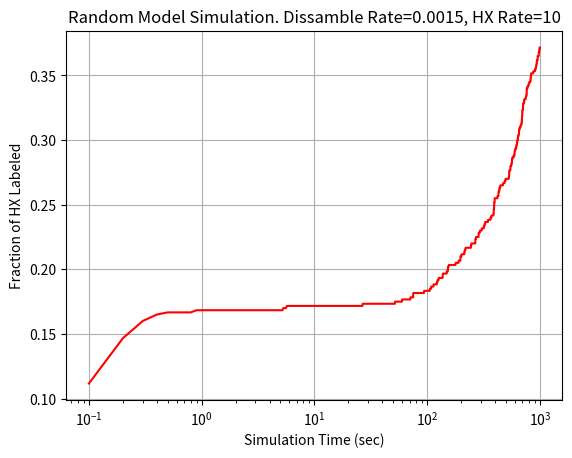

Generate this figure with matplotlib:
"""
Diffusion Model used in Fig.4D of Ye, X. et.al. PNAS 2019

@author: yexiang
"""

import math
import numpy as np
import sys

##Simulation Part:
print ("input arguments in the following order: Number of molecules for simulation,\
Number of protomers per oligomer, Oligomer dissociation into protomers, \
HDX rate on unprotected protomer, Total simulation time (in seconds)")
if len(sys.argv) == 1:
   M = 100 #number of simulating molecules
   p_num = 6 #number of protomers per oligomer
   k_df = 0.0015 #the Special Subunit Diffusion Rate (1/sec)
   k_hx = 10 #the HX rate of the Special Subunit (1/sec) 
   totalTime = 1000 #the total simulation time (sec) 
elif len(sys.argv) >= 6:
   M = int(sys.argv[1])
   p_num = int(sys.argv[2])
   k_df = float(sys.argv[3])
   k_hx = float(sys.argv[4])
   totalTime = float(sys.argv[5])
else:
   print ("Incomplete inputs") 

#calculate step time of simulation:
kmax=max(k_df, k_hx)
deltaT=min(1.0/kmax, totalTime/1000.0)

#calculate micro step probability:
p_hx = 1 - math.exp(-k_hx * deltaT) #probability of HX during 'deltaT'
p_df = 1 - math.exp(-k_df * deltaT) #probability of special subunit diffusion (either direction) during 'deltaT'

#each row is a molecule:
HDmatrix=np.zeros((M,p_num),dtype=int) #initialize HD matrix(0=H; 1=D) 
p_nonS=p_num-1
SUmatrix=np.concatenate((np.ones((M,1)), np.zeros((M,p_nonS))),axis=1) #initialize Special Unit position matrix (1=SU; 1=regular subunit)

#start simulation:
sim_time_pt=np.arange(deltaT, totalTime+deltaT, deltaT)
num_pt=len(sim_time_pt)
RandomArray = np.random.rand(M, 3, num_pt)
FractionLabeled = np.zeros((1, len(sim_time_pt)))
t=0
for time in sim_time_pt:
   
   #HX process
   for i in range(M):
       for j in range(p_num):
         if p_hx >= RandomArray[i, 0, t] and SUmatrix[i,j]==1: #HX will occur
             HDmatrix[i,j] = 1 #being labeled
        
   #Special Subunit diffusion process
   for i in range(M):
       x0=np.where(SUmatrix[i,:] == 1) #locate which subunit is current special
       if p_df >= RandomArray[i, 1, t]: #diffusion will occur
           x=math.ceil(p_num*RandomArray[i, 2, t]); #special protomer randomly diffuse
           SUmatrix[i, x0] = 0;
           SUmatrix[i, int(x)-1] = 1;
           
   FractionLabeled[0,t] = sum(sum(HDmatrix))/(M*p_num*1.0);
   t=t+1

##After-Simulation:

import matplotlib.pyplot as plt

plt.figure()

plt.semilogx(sim_time_pt, FractionLabeled[0,:], 'r')
plt.xlabel('Simulation Time (sec)')
plt.ylabel('Fraction of HX Labeled')
plt.title('Random Model Simulation. Dissamble Rate={}, HX Rate={}'.format(k_df,k_hx))
plt.grid()
plt.show()
